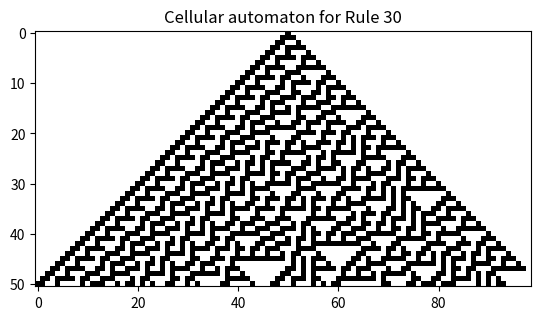

Write Python code to recreate this figure.
# -*- coding: utf-8 -*-
"""Elementary cellular Automaton.ipynb

Automatically generated by Colaboratory.

Original file is located at
    https://colab.research.google.com/<link-removed>

This Notebook contains different cellular automata we get using different rules
"""

import numpy as np
import matplotlib.pyplot as plt

#rule number
rule_number=30

output_pattern = [int(x) for x in np.binary_repr(rule_number,width=8 )]
print(output_pattern)

"""This is the binary representation of the rule we want to mention.

This rule tells us how the cell will be in the next generation. Each rule gives us a different pattern
"""

input_pattern = np.zeros([8,3])   #for all the possible combinations in a 2D automata
for i in range(8):
  input_pattern[i, :] = [int(x) for x in np.binary_repr(7-i, width=3)]
print(input_pattern)

#let us now define the rows and cilumns in our canvas
columns = 100
rows = int(columns/2)+1

#initializing our canvas with 0s
canvas = np.zeros([rows,columns])
canvas[0,int(columns/2)+1]=1  #initializing the center cell of the first row as 1 to start the process

for i in np.arange(rows-1):
  for j in np.arange(columns):
    for k in range(8):
      if np.array_equal(input_pattern[k,:], canvas[i,j:j+3]):
        canvas[i+1, j+1] = output_pattern[k]

plt.imshow(canvas[:,1:columns+1],cmap='Greys', interpolation='nearest')
plt.title("Cellular automaton for Rule "+str(rule_number))
plt.show()









